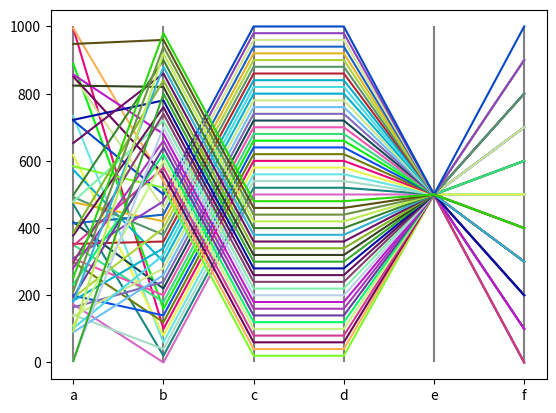

This chart was generated by the following Python code:
import numpy as np
import matplotlib.pyplot as plt

Dimension = int(6)
NumberOfSamples = int(50)
Scale = int(1000)
MyArray = np.zeros(shape=(NumberOfSamples, Dimension), dtype=int)

# Dimension 1: Random values
for i in range(0, NumberOfSamples):
    MyArray[i, 0] = int(np.random.randint(0, Scale))

# Dimension 2: Equally spaced values
for i in range(0, NumberOfSamples):
    MyArray[i, 1] = int(i*(Scale/NumberOfSamples))

# Dimension 3: Inverse the values around the middle of the scale
for i in range(0, NumberOfSamples):
    if MyArray[i, 1] <= Scale/2:
        MyArray[i, 2] = int(MyArray[i, 1]+int(Scale/2))
    if MyArray[i, 1] > Scale/2:
        MyArray[i, 2] = int(MyArray[i, 1]-int(Scale/2))

# Dimension 4: values equal to Dimension 3
for i in range(0, NumberOfSamples):
    MyArray[i, 3] = int(MyArray[i, 2])

# Dimension 5: all values are in the middle of the scale
for i in range(0, NumberOfSamples):
    MyArray[i, 4] = int(Scale/2)

# Dimension 6: Round the values to the closest hundred
for i in range(0, NumberOfSamples):
    MyArray[i, 5] = int((np.trunc(MyArray[i, 3]/100)*100))

# Print the values
for j in range(0, Dimension):
    print(MyArray[i][j], ' ', end='')
print(' ')

# Spine names, must be the same number as Dimension
Name = ['a', 'b', 'c', 'd', 'e', 'f']

# Test for random RGB in hex
k = ['0', '1', '2', '3', '4', '5', '6', '7', '8', '9', 'A', 'B', 'C', 'D', 'E', 'F']
MyC = '#'
for i in range(0, 6):
    s = np.random.choice(k)
    MyC = MyC + s
print(MyC)

# Spines
for i in range(0, Dimension):
    plt.vlines(i, 0, Scale, '#808080')

# Generate the parallel coordinates
for i in range(0, NumberOfSamples):
    MyC = '#'
    for j in range(0, 6):
        s = np.random.choice(k)
        MyC = MyC + s
    plt.plot(Name, MyArray[i], MyC)

plt.show()